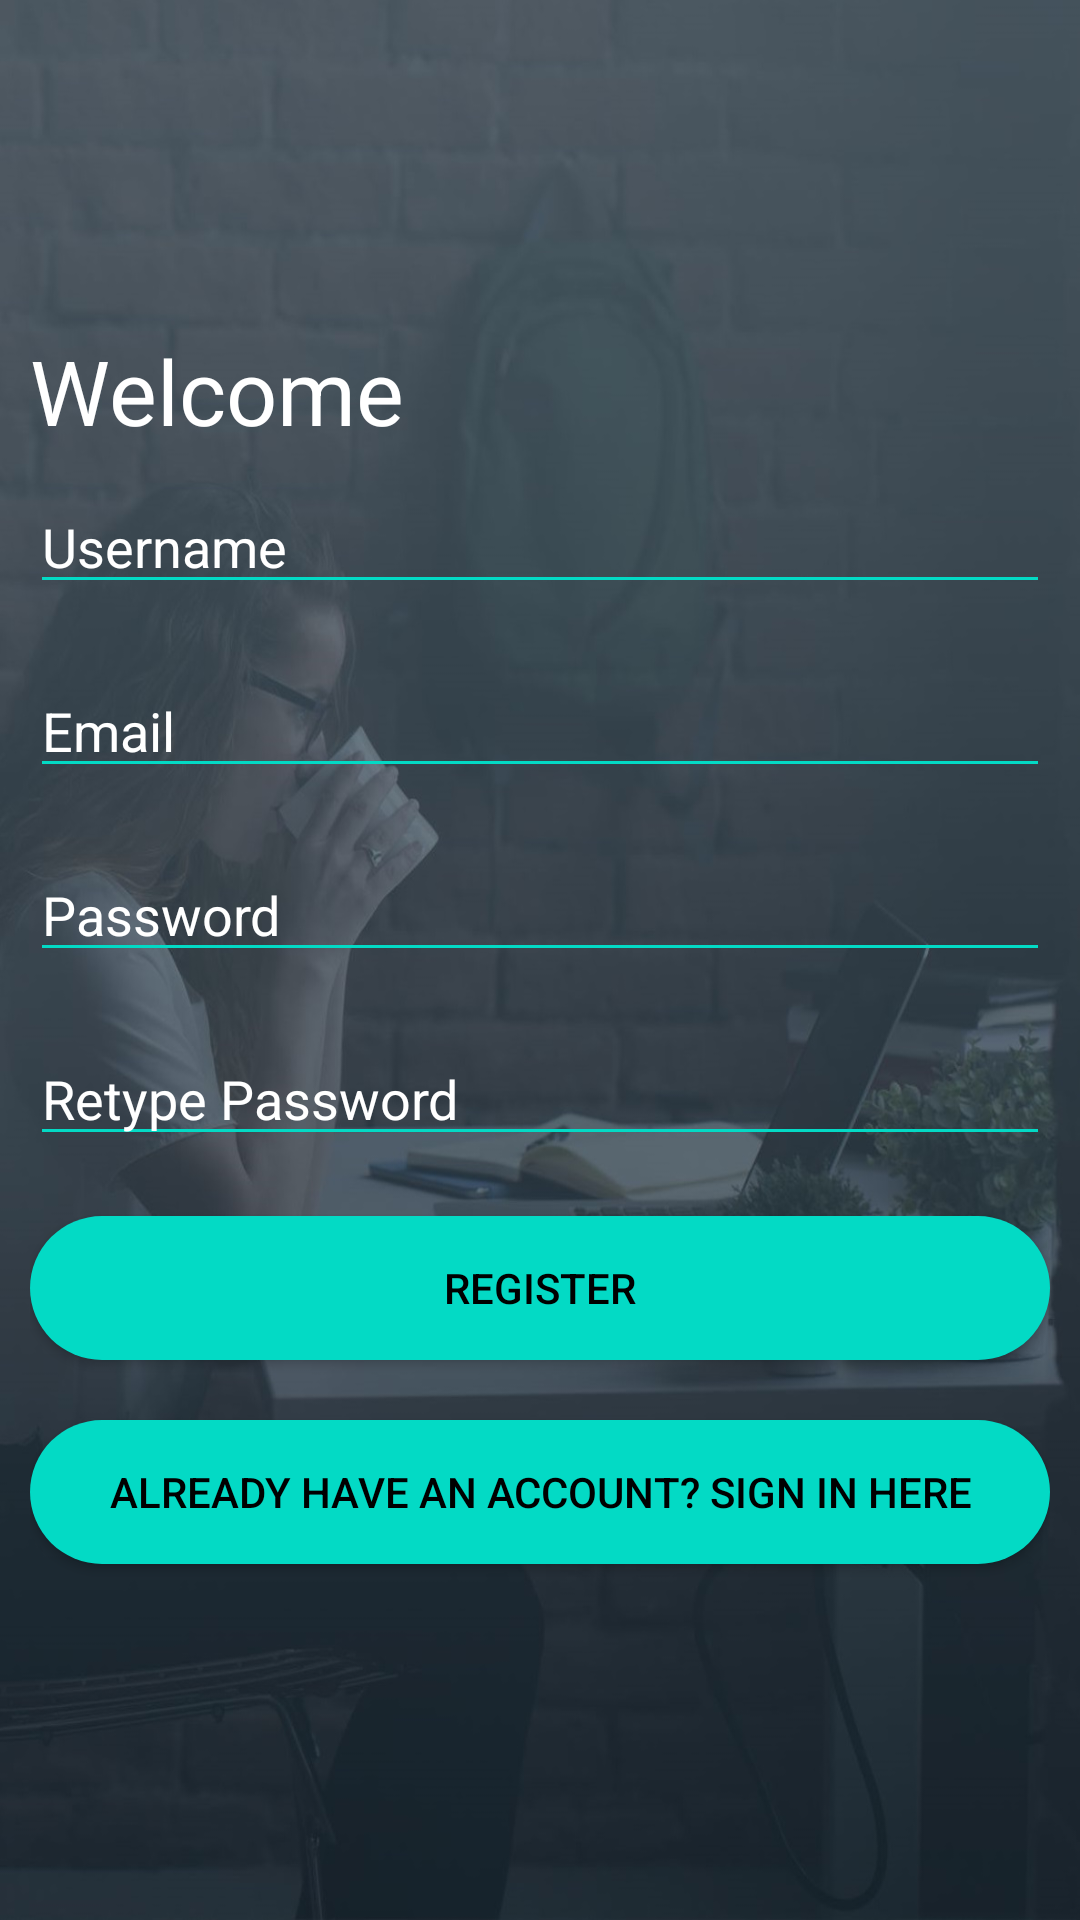

This screen was rendered from an Android layout file. Write that file and the resources it references.
<!-- AndroidManifest.xml: application theme Theme.OurApp -->
<!-- res/layout/activity_main.xml -->
<?xml version="1.0" encoding="utf-8"?>
<RelativeLayout xmlns:android="http://schemas.android.com/apk/res/android"
    xmlns:app="http://schemas.android.com/apk/res-auto"
    xmlns:tools="http://schemas.android.com/tools"
    android:layout_width="match_parent"
    android:layout_height="match_parent"
    android:background="@drawable/login_wall_cropped"
    android:padding="10dp"
    tools:context=".MainActivity">

    <TextView
        android:id="@+id/textView3"
        android:layout_width="match_parent"
        android:layout_height="wrap_content"
        android:layout_marginTop="100dp"
        android:text="@string/textView3"
        android:textColor="@color/white"
        android:textSize="30sp" />

    <EditText
        android:id="@+id/username"
        android:layout_width="match_parent"
        android:layout_height="wrap_content"
        android:layout_marginTop="150dp"
        android:backgroundTint="@color/teal_200"
        android:drawableLeft="@drawable/ic_baseline_person_24"
        android:hint="@string/username"
        android:textColor="@color/white"
        android:textColorHighlight="@color/white"
        android:textColorHint="@color/white" />


    <EditText
        android:id="@+id/EmailAddress"
        android:layout_width="match_parent"
        android:layout_height="wrap_content"
        android:layout_below="@+id/username"
        android:layout_marginTop="20dp"
        android:backgroundTint="@color/teal_200"
        android:drawableLeft="@drawable/ic_baseline_email_24"
        android:ems="10"
        android:hint="@string/EmailAddress"
        android:inputType="textEmailAddress"
        android:textColor="@color/white"
        android:textColorHighlight="@color/white"
        android:textColorHint="@color/white" />

    <EditText
        android:id="@+id/password"
        android:layout_width="match_parent"
        android:layout_height="wrap_content"
        android:layout_below="@+id/EmailAddress"
        android:layout_marginTop="20dp"
        android:backgroundTint="@color/teal_200"
        android:drawableLeft="@drawable/ic_baseline_security_24"
        android:hint="@string/password"
        android:inputType="textPassword"
        android:textColor="@color/white"
        android:textColorHighlight="@color/white"
        android:textColorHint="@color/white"
        android:visibility="visible"
        tools:visibility="visible" />

    <EditText
        android:id="@+id/repassword"
        android:layout_width="match_parent"
        android:layout_height="wrap_content"
        android:layout_below="@+id/password"
        android:layout_marginTop="20dp"
        android:backgroundTint="@color/teal_200"
        android:drawableLeft="@drawable/ic_baseline_security_24"
        android:hint="@string/repassword"
        android:inputType="textPassword"
        android:textColor="@color/white"
        android:textColorHighlight="@color/white"
        android:textColorHint="@color/white" />

    <Button
        android:id="@+id/regbutton"
        android:layout_width="match_parent"
        android:layout_height="wrap_content"
        android:layout_below="@+id/repassword"
        android:layout_marginTop="20dp"
        android:background="@drawable/button_bg"
        android:text="@string/regbutton"
        android:textColor="@color/black" />

    <Button
        android:id="@+id/loginbutton"
        android:layout_width="match_parent"
        android:layout_height="wrap_content"
        android:layout_below="@+id/regbutton"
        android:layout_marginTop="20dp"
        android:background="@drawable/button_bg"
        android:text="@string/loginbutton"
        android:textColor="@color/black" />

</RelativeLayout>
<!-- resources referenced by this layout -->
<resources>
  <color name="black">#FF000000</color>
  <color name="teal_200">#FF03DAC5</color>
  <color name="white">#FFFFFF</color>
  <!-- drawable button_bg (drawable) -->
  <?xml version="1.0" encoding="utf-8"?>
  <shape xmlns:android="http://schemas.android.com/apk/res/android">
      <solid android:color="@color/teal_200"/>
      <corners android:radius="70dp"/>
  
  </shape>
  <!-- drawable login_wall_cropped: jpg bitmap (drawable, 138779 bytes) -->
  <string name="EmailAddress">Email</string>
  <string name="loginbutton">Already have an Account? Sign in here</string>
  <string name="password">Password</string>
  <string name="regbutton">Register</string>
  <string name="repassword">Retype Password</string>
  <string name="textView3">Welcome</string>
  <string name="username">Username</string>
  <style name="Theme.OurApp" parent="Theme.MaterialComponents.DayNight.DarkActionBar">
          
          <item name="colorPrimary">@color/teal_200</item>
          <item name="colorPrimaryVariant">@color/teal_700</item>
          <item name="colorOnPrimary">@color/white</item>
          
          <item name="colorSecondary">@color/teal_200</item>
          <item name="colorSecondaryVariant">@color/teal_700</item>
          <item name="colorOnSecondary">@color/black</item>
          
          <item name="android:statusBarColor" tools:targetApi="l">?attr/colorPrimaryVariant</item>
          
      </style>
  <color name="teal_700">#FF018786</color>
</resources>
